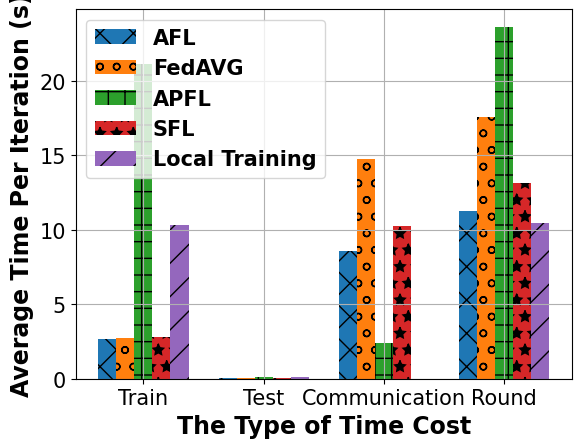

Here is the Python script that generated this plot:
# -*- coding: UTF-8 -*-

# For ubuntu env error: findfont: Font family ['Times New Roman'] not found. Falling back to DejaVu Sans.
# ```bash
# sudo apt-get install msttcorefonts
# rm -rf ~/.cache/matplotlib
# ```

import matplotlib.pyplot as plt
import matplotlib.font_manager as font_manager

x = ["Train", "Test", "Communication", "Round"]

fed_async = [2.64, 0.05, 8.59, 11.28]
fed_avg = [2.75, 0.04, 14.77, 17.56]
fed_localA = [21.12, 0.09, 2.42, 23.63]
fed_sync = [2.79, 0.05, 10.27, 13.12]
local_train = [10.31, 0.12, 0.0, 10.43]

fig, axes = plt.subplots()

legendFont = font_manager.FontProperties(family='Times New Roman', weight='bold', style='normal', size=15)
xylabelFont = font_manager.FontProperties(family='Times New Roman', weight='bold', style='normal', size=17)
csXYLabelFont = {'fontproperties': xylabelFont}

width = 0.15  # the width of the bars
axes.bar([(p - width * 2) for p in range(len(x))], height=fed_async, width=width, label="AFL", hatch='x')
axes.bar([p - width for p in range(len(x))], height=fed_avg, width=width, label="FedAVG", hatch='o')
axes.bar(range(len(x)), height=fed_localA, width=width, label="APFL", hatch='+')
axes.bar([p + width for p in range(len(x))], height=fed_sync, width=width, label="SFL", hatch='*')
axes.bar([(p + width * 2) for p in range(len(x))], height=local_train, width=width, label="Local Training", hatch='/')

plt.xticks(range(len(x)), x)
axes.set_xlabel("The Type of Time Cost", **csXYLabelFont)
axes.set_ylabel("Average Time Per Iteration (s)", **csXYLabelFont)

plt.xticks(family='Times New Roman', fontsize=15)
plt.yticks(family='Times New Roman', fontsize=15)
# plt.ylim(90, 100)
plt.legend(prop=legendFont)
plt.grid()
plt.show()
